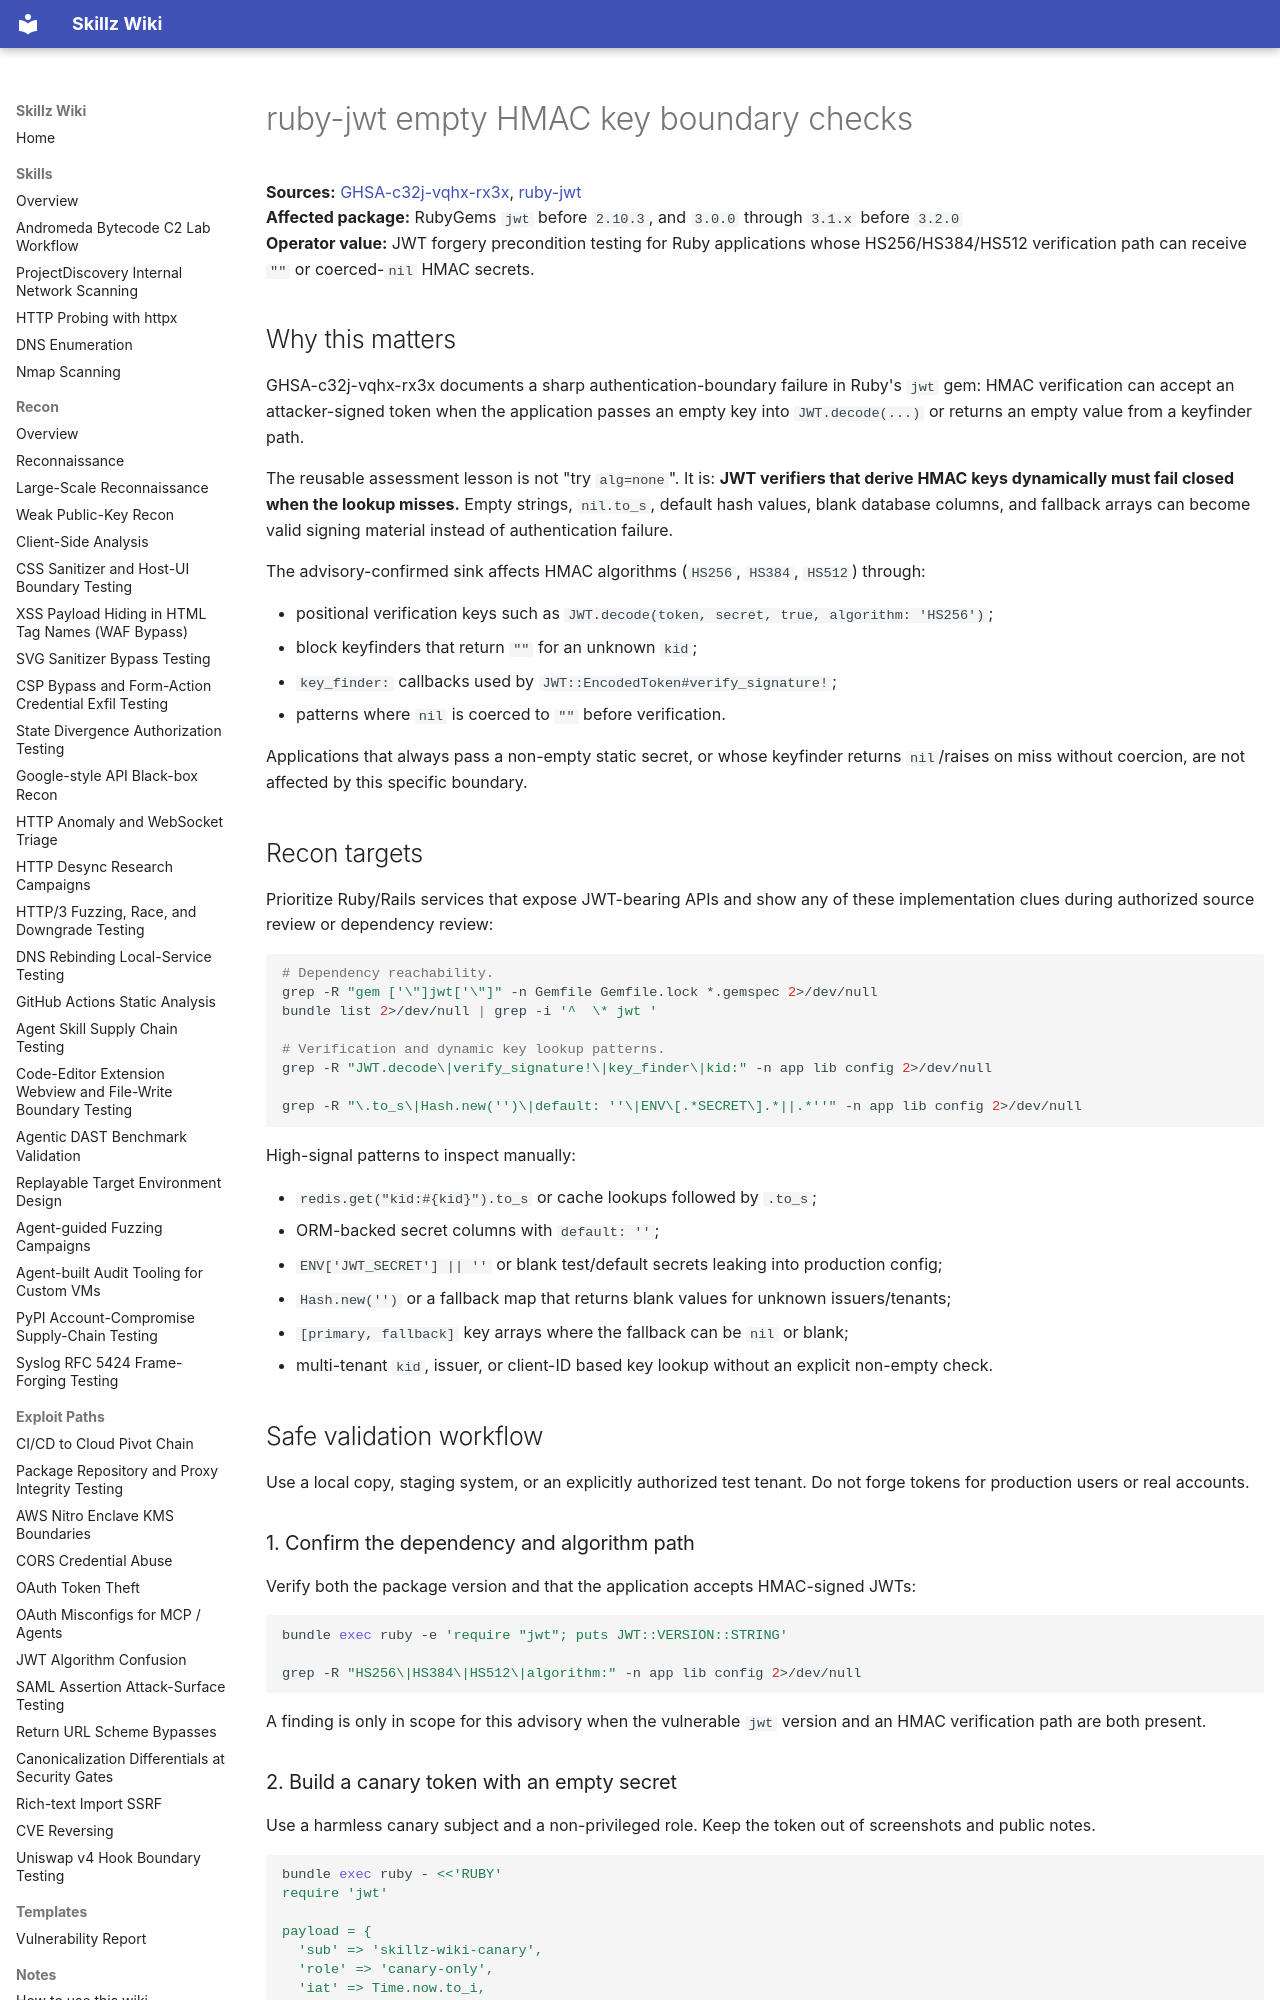

repository: bastet-ai/skillz-wiki · page: alerts/2026-06-02-ruby-jwt-empty-hmac-key-boundary-ghsa/index.html · generator: mkdocs

# ruby-jwt empty HMAC key boundary checks

**Sources:** [GHSA-c32j-vqhx-rx3x](https://github.com/advisories/GHSA-c32j-vqhx-rx3x), [ruby-jwt](https://github.com/jwt/ruby-jwt)  
**Affected package:** RubyGems `jwt` before `2.10.3`, and `3.0.0` through `3.1.x` before `3.2.0`  
**Operator value:** JWT forgery precondition testing for Ruby applications whose HS256/HS384/HS512 verification path can receive `""` or coerced-`nil` HMAC secrets.

## Why this matters

GHSA-c32j-vqhx-rx3x documents a sharp authentication-boundary failure in Ruby's `jwt` gem: HMAC verification can accept an attacker-signed token when the application passes an empty key into `JWT.decode(...)` or returns an empty value from a keyfinder path.

The reusable assessment lesson is not "try `alg=none`". It is: **JWT verifiers that derive HMAC keys dynamically must fail closed when the lookup misses.** Empty strings, `nil.to_s`, default hash values, blank database columns, and fallback arrays can become valid signing material instead of authentication failure.

The advisory-confirmed sink affects HMAC algorithms (`HS256`, `HS384`, `HS512`) through:

- positional verification keys such as `JWT.decode(token, secret, true, algorithm: 'HS256')`;
- block keyfinders that return `""` for an unknown `kid`;
- `key_finder:` callbacks used by `JWT::EncodedToken#verify_signature!`;
- patterns where `nil` is coerced to `""` before verification.

Applications that always pass a non-empty static secret, or whose keyfinder returns `nil`/raises on miss without coercion, are not affected by this specific boundary.

## Recon targets

Prioritize Ruby/Rails services that expose JWT-bearing APIs and show any of these implementation clues during authorized source review or dependency review:

```bash
# Dependency reachability.
grep -R "gem ['\"]jwt['\"]" -n Gemfile Gemfile.lock *.gemspec 2>/dev/null
bundle list 2>/dev/null | grep -i '^  \* jwt '

# Verification and dynamic key lookup patterns.
grep -R "JWT.decode\|verify_signature!\|key_finder\|kid:" -n app lib config 2>/dev/null

grep -R "\.to_s\|Hash.new('')\|default: ''\|ENV\[.*SECRET\].*||.*''" -n app lib config 2>/dev/null
```

High-signal patterns to inspect manually:

- `redis.get("kid:#{kid}").to_s` or cache lookups followed by `.to_s`;
- ORM-backed secret columns with `default: ''`;
- `ENV['JWT_SECRET'] || ''` or blank test/default secrets leaking into production config;
- `Hash.new('')` or a fallback map that returns blank values for unknown issuers/tenants;
- `[primary, fallback]` key arrays where the fallback can be `nil` or blank;
- multi-tenant `kid`, issuer, or client-ID based key lookup without an explicit non-empty check.

## Safe validation workflow

Use a local copy, staging system, or an explicitly authorized test tenant. Do not forge tokens for production users or real accounts.

### 1. Confirm the dependency and algorithm path

Verify both the package version and that the application accepts HMAC-signed JWTs:

```bash
bundle exec ruby -e 'require "jwt"; puts JWT::VERSION::STRING'

grep -R "HS256\|HS384\|HS512\|algorithm:" -n app lib config 2>/dev/null
```

A finding is only in scope for this advisory when the vulnerable `jwt` version and an HMAC verification path are both present.

### 2. Build a canary token with an empty secret

Use a harmless canary subject and a non-privileged role. Keep the token out of screenshots and public notes.

```bash
bundle exec ruby - <<'RUBY'
require 'jwt'

payload = {
  'sub' => 'skillz-wiki-canary',
  'role' => 'canary-only',
  'iat' => Time.now.to_i,
  'exp' => Time.now.to_i + 300
}

puts JWT.encode(payload, '', 'HS256', { 'kid' => 'missing-canary-key' })
RUBY
```

If the application uses issuer, audience, tenant, or client claims before key lookup, mirror only the minimal canary values needed for the controlled test.
